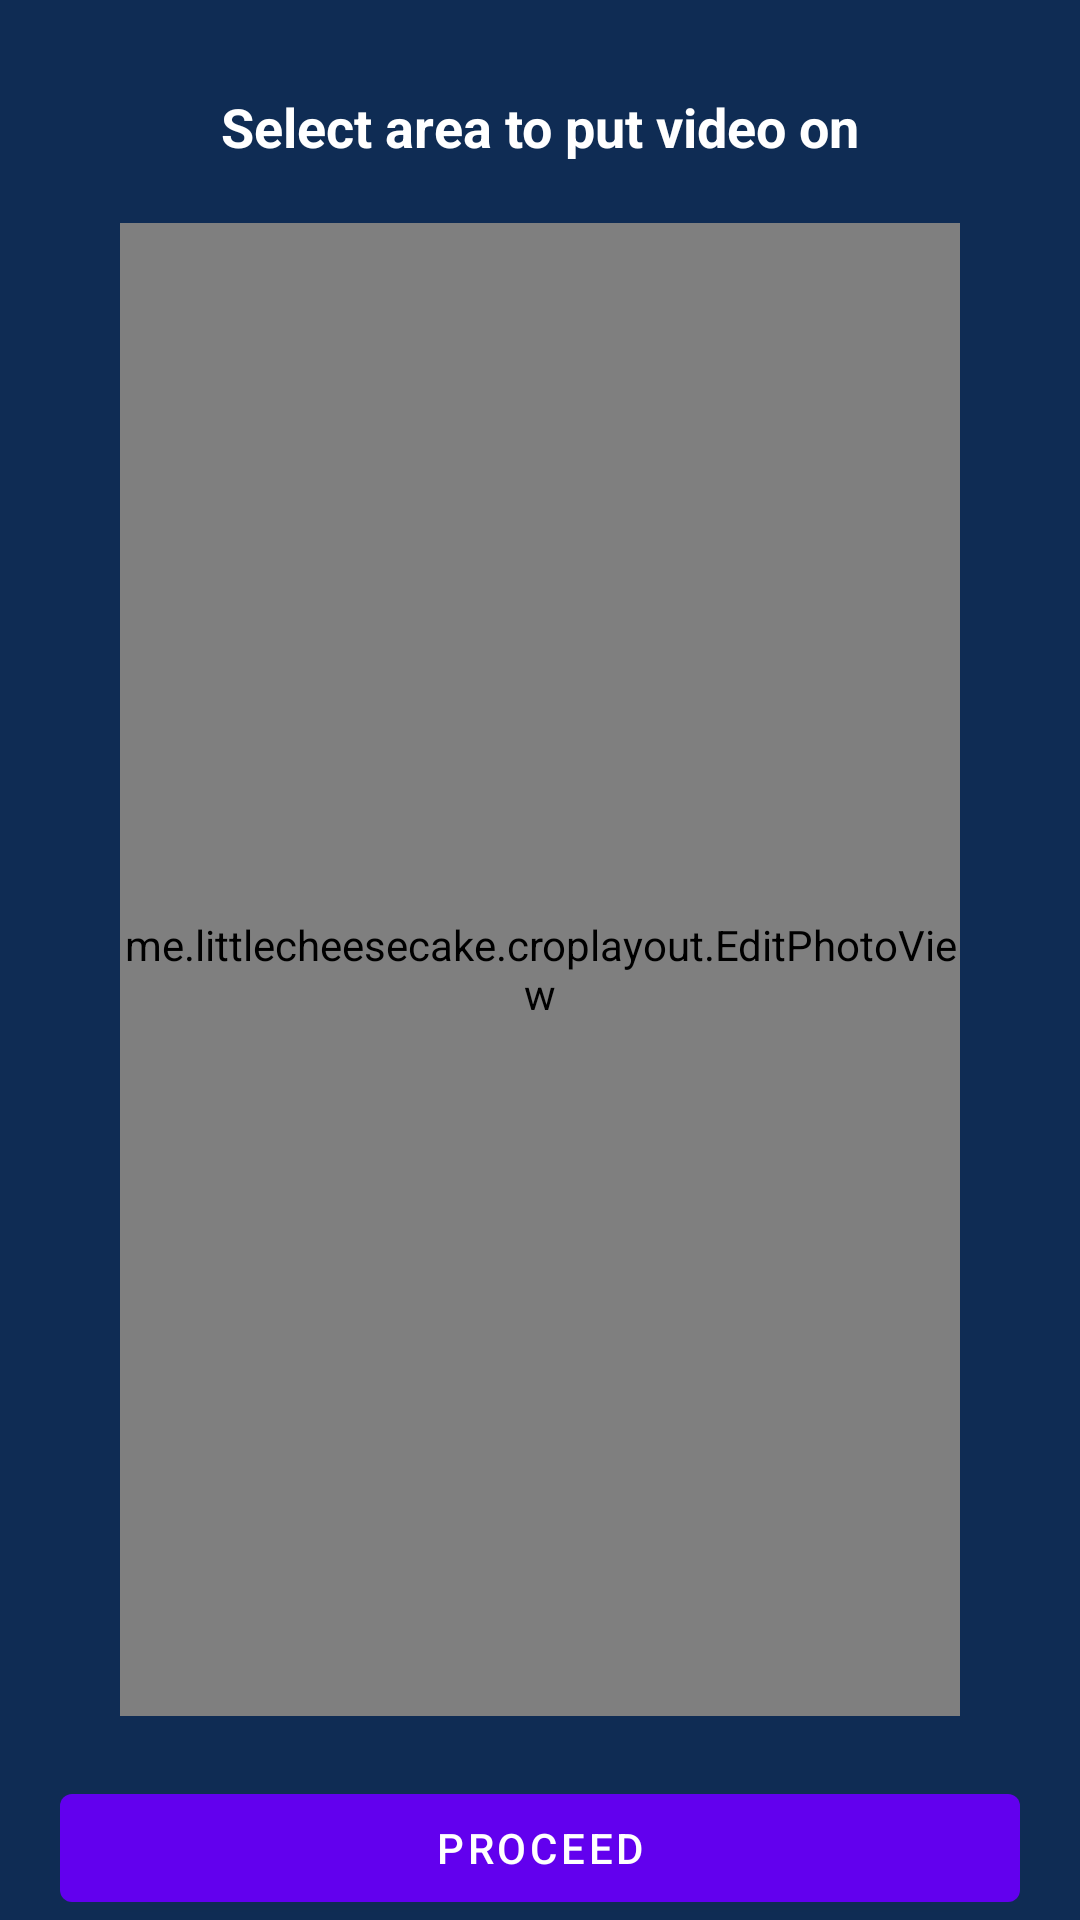

Produce the Android XML layout that renders to this screen, including the resource entries it uses.
<!-- AndroidManifest.xml: application theme Theme.VideoOnPicture -->
<!-- res/layout/fragment_player.xml -->
<?xml version="1.0" encoding="utf-8"?>
<RelativeLayout xmlns:android="http://schemas.android.com/apk/res/android"
    xmlns:app="http://schemas.android.com/apk/res-auto"
    xmlns:crop="http://schemas.android.com/apk/res-auto"
    xmlns:tools="http://schemas.android.com/tools"
    android:layout_width="match_parent"
    android:layout_height="match_parent"
    android:background="#0F2C54"
    android:orientation="vertical"
    android:paddingTop="30dp"
    tools:context=".PlayerFragment">

    <LinearLayout
        android:id="@+id/ly1"
        android:layout_width="match_parent"
        android:layout_height="match_parent"
        android:gravity="center_horizontal"
        android:layout_above="@id/ly4"
        android:paddingHorizontal="20dp"
        android:orientation="vertical">
        <TextView
            android:id="@+id/tv1"
            android:layout_width="wrap_content"
            android:layout_height="wrap_content"
            android:layout_centerHorizontal="true"
            android:layout_gravity="center_horizontal"
            android:text="Select area to put video on"
            android:textColor="@color/white"
            android:textSize="18sp"
            android:textStyle="bold" />

        <me.littlecheesecake.croplayout.EditPhotoView
            android:id="@+id/imageView"
            android:layout_width="match_parent"
            android:layout_height="0dp"
            android:layout_weight="1"
            android:layout_above="@id/ly1"
            android:layout_below="@+id/tv1"
            android:layout_margin="20dp"
            android:background="#fff"
            crop:crop_corner_color="#45B4CA"
            crop:crop_dot_color="#333333"
            crop:crop_line_color="#d7af55"
            crop:crop_shadow_color="#77ffffff" />

        <TextView
            android:id="@+id/tv"
            android:layout_width="wrap_content"
            android:layout_height="wrap_content"
            android:visibility="gone"
            android:textColor="@color/white" />

        <Button
            android:id="@+id/btnTranscode"
            android:layout_width="match_parent"
            android:layout_height="wrap_content"
            android:text="PROCEED"
           />

    </LinearLayout>

    <LinearLayout
        android:id="@+id/ly4"
        android:layout_width="match_parent"
        android:layout_height="wrap_content"
        android:layout_above="@id/relAdView"
        android:orientation="vertical"
        android:visibility="gone"
        >

        <TextView
            android:id="@+id/tvInfo"
            android:layout_width="match_parent"
            android:layout_height="wrap_content"
            android:textColor="@color/white"
            android:visibility="gone"
            android:textSize="17sp"/>
        <Button
            android:id="@+id/btnPlay"
            android:layout_width="match_parent"
            android:layout_height="wrap_content"
            android:layout_marginTop="10dp"
            android:visibility="gone"
            android:text="Play Video" />

        <ProgressBar
            android:id="@+id/progressBar"
            android:layout_width="match_parent"
            android:layout_height="wrap_content"
            android:layout_gravity="center_vertical"
            android:max="100"
            android:visibility="gone" />
    </LinearLayout>


</RelativeLayout>
<!-- resources referenced by this layout -->
<resources>
  <style name="Theme.VideoOnPicture" parent="Theme.MaterialComponents.DayNight.DarkActionBar">
          
          <item name="colorPrimary">@color/purple_500</item>
          <item name="colorPrimaryVariant">@color/purple_700</item>
          <item name="colorOnPrimary">@color/white</item>
          
          <item name="colorSecondary">@color/teal_200</item>
          <item name="colorSecondaryVariant">@color/teal_700</item>
          <item name="colorOnSecondary">@color/black</item>
          
          <item name="android:statusBarColor" tools:targetApi="l">?attr/colorPrimaryVariant</item>
          
      </style>
  <!-- not gathered from this repository: default colours our renderer supplied (Android Studio template values) -->
  <color name="purple_500">#FF6200EE</color>
  <color name="purple_700">#FF3700B3</color>
  <color name="teal_200">#FF03DAC5</color>
  <color name="teal_700">#FF018786</color>
  <color name="black">#FF000000</color>
  <color name="white">#FFFFFFFF</color>
</resources>
